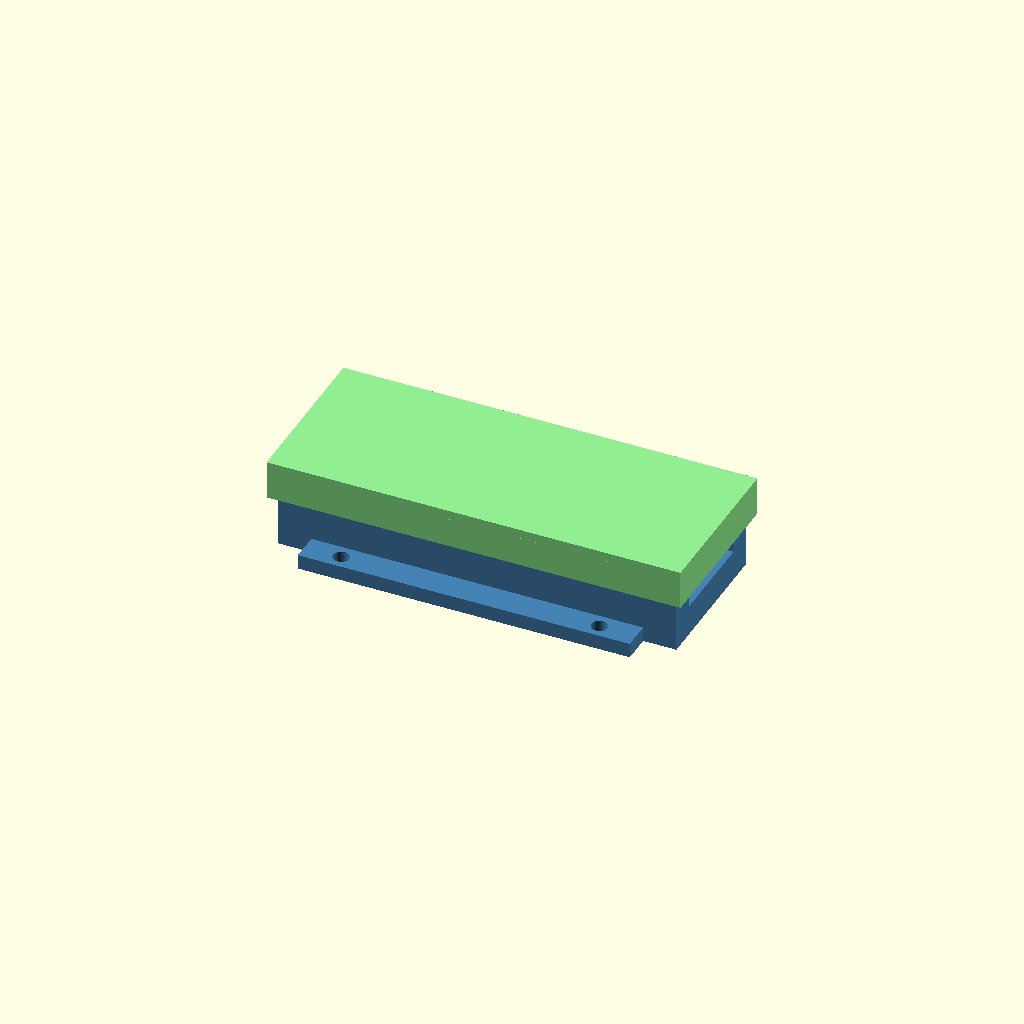
Cell 1: the model at its default parameters.
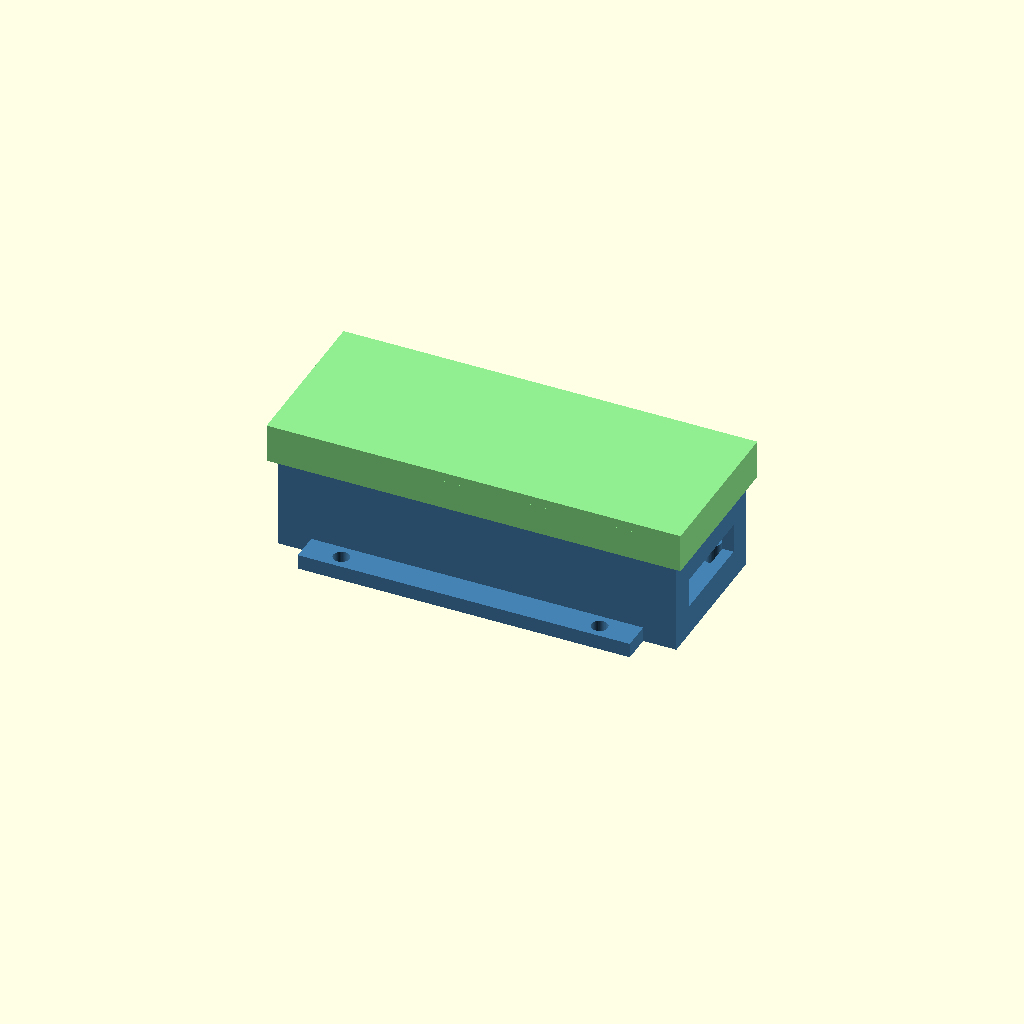
Cell 2 — COMP_H set to 22, the other parameters unchanged.
All cells are drawn from one camera (rotation 55°, 0°, 25°, orthographic, colour scheme Cornfield), so only the parameter changes between them.
Source of the model, lilygo_sx1262/make_pelican_box.scad:
// ============================================================================
// CyberWing — LilyGo SX1262 Pelican side-mount box (board only, no battery)
// Full box + snap lid for the LilyGo (100 × 33 board, M2 mounts 95.33 × 28.55).
// Mounts LONG AXIS VERTICAL on the outside of a Pelican case wall via 4× M4
// through-bolts in flanges on the LONG sides (2 per side; nut + washer inside
// the case). Mounted width capped at 56 mm (40.5 box + 7.75/side flange).
// USB-C opening on the BOTTOM end wall (cable hangs down), wide rectangular
// antenna slot on the TOP end wall (alignment TBD).
// Lid = snap cap secured by 2× M3 self-tap screws through the skirt mid-sides.
//   Modeled back-plate down (X = board length = vertical in use).
// part = "base" | "lid" | "both" | "lidprint"
// ============================================================================
$fn = 44;
part = "both";

// ---- board (proven: lilygo_sx1262 generators) ----
BRD_L = 100; BRD_W = 33;
M2_PX = 95.33; M2_PY = 28.55;
BOSS_D = 5; BOSS_H = 5; M2_PILOT = 1.8;   // M2 self-tap into bosses
COMP_H = 11;                              // headroom above the board

// ---- box ----
WALL = 3; FLOOR = 4; CLR = 1.0;
ix = BRD_L + 2*CLR; iy = BRD_W + 1.5;     // 102 × 34.5 cavity
iz = BOSS_H + 1.6 + COMP_H + 0.9;         // 18.5 deep
ox = ix + 2*WALL; oy = iy + 2*WALL; oz = FLOOR + iz;
xc = ox/2; yc = oy/2;

// ---- ports ----
USB_W = 12; USB_H = 7;                    // bottom end wall (x=0)
PORT_Z = FLOOR + BOSS_H + 1.6 + 1.7;      // USB-C centerline ~12.3
ANT_W = 26; ANT_H = 8;                    // antenna slot, top end wall (x=ox) — wide, alignment TBD

// ---- Pelican mount flanges on the LONG sides (through-bolt M4) ----
// Total mounted width capped at 56 mm: oy (40.5) + 2 × FL_W (7.75) = 56.0
FL_W = 7.75; FL_T = 4; FL_L = 90; M4 = 4.4; FL_HX = 35;   // holes at xc±35

// ---- lid ----
SK_T = 1.8; SK_CLR = 0.3; SK_H = 8; LID_T = 2.5;
M3_CLR = 3.4; PILOT = 2.7;                // skirt screw -> wall pilot
lockz = oz - 4;                           // lid-screw height

module base() {
  difference() {
    union() {
      cube([ox, oy, oz]);
      for (sy = [-1, 1])                                       // M4 flanges, long sides
        translate([xc-FL_L/2, sy>0 ? oy : -FL_W, 0]) cube([FL_L, FL_W, FL_T]);
    }
    translate([WALL, WALL, FLOOR]) cube([ix, iy, iz+0.1]);     // cavity
    translate([-0.1, yc-USB_W/2, PORT_Z-USB_H/2])              // USB-C, bottom end
      cube([WALL+0.2, USB_W, USB_H]);
    translate([ox-WALL-0.1, yc-ANT_W/2, PORT_Z-ANT_H/2])       // antenna slot, top end
      cube([WALL+0.2, ANT_W, ANT_H]);
    for (sx = [-1, 1], sy = [-1, 1])                           // M4 through flanges
      translate([xc+sx*FL_HX, sy>0 ? oy+FL_W/2 : -FL_W/2, -0.1]) cylinder(d=M4, h=FL_T+0.2);
    for (sy = [0, 1])                                          // lid-screw pilots, mid long walls
      translate([xc, sy==0 ? -0.1 : oy-3.1, lockz]) rotate([-90,0,0]) cylinder(d=PILOT, h=3.2);
  }
  for (sx = [-1, 1], sy = [-1, 1])                             // M2 board bosses
    difference() {
      translate([xc+sx*M2_PX/2, yc+sy*M2_PY/2, FLOOR]) cylinder(d=BOSS_D, h=BOSS_H);
      translate([xc+sx*M2_PX/2, yc+sy*M2_PY/2, FLOOR+BOSS_H-5]) cylinder(d=M2_PILOT, h=5.1);
    }
}

module lid() {
  LX = ox + 2*(SK_CLR+SK_T); LY = oy + 2*(SK_CLR+SK_T);
  difference() {
    union() {
      translate([-(SK_CLR+SK_T), -(SK_CLR+SK_T), oz]) cube([LX, LY, LID_T]);
      difference() {
        translate([-(SK_CLR+SK_T), -(SK_CLR+SK_T), oz-SK_H]) cube([LX, LY, SK_H]);
        translate([-SK_CLR, -SK_CLR, oz-SK_H-0.1]) cube([ox+2*SK_CLR, oy+2*SK_CLR, SK_H+0.2]);
      }
    }
    for (sy = [-1, 1])                                         // M3 through skirt mid-sides
      translate([xc, yc+sy*(oy/2+SK_CLR+SK_T+0.1), lockz]) rotate([sy>0?-90:90,0,0]) cylinder(d=M3_CLR, h=SK_T+SK_CLR+0.3);
  }
}

if (part=="base" || part=="both") color("SteelBlue") base();
if (part=="lid"  || part=="both") color("LightGreen") lid();
if (part=="lidprint") translate([0,0,oz+LID_T]) rotate([180,0,0]) lid();
Customizer parameters (derived from the source; name, type, default, range or options):
part: string, default "both"
COMP_H: number, default 11
